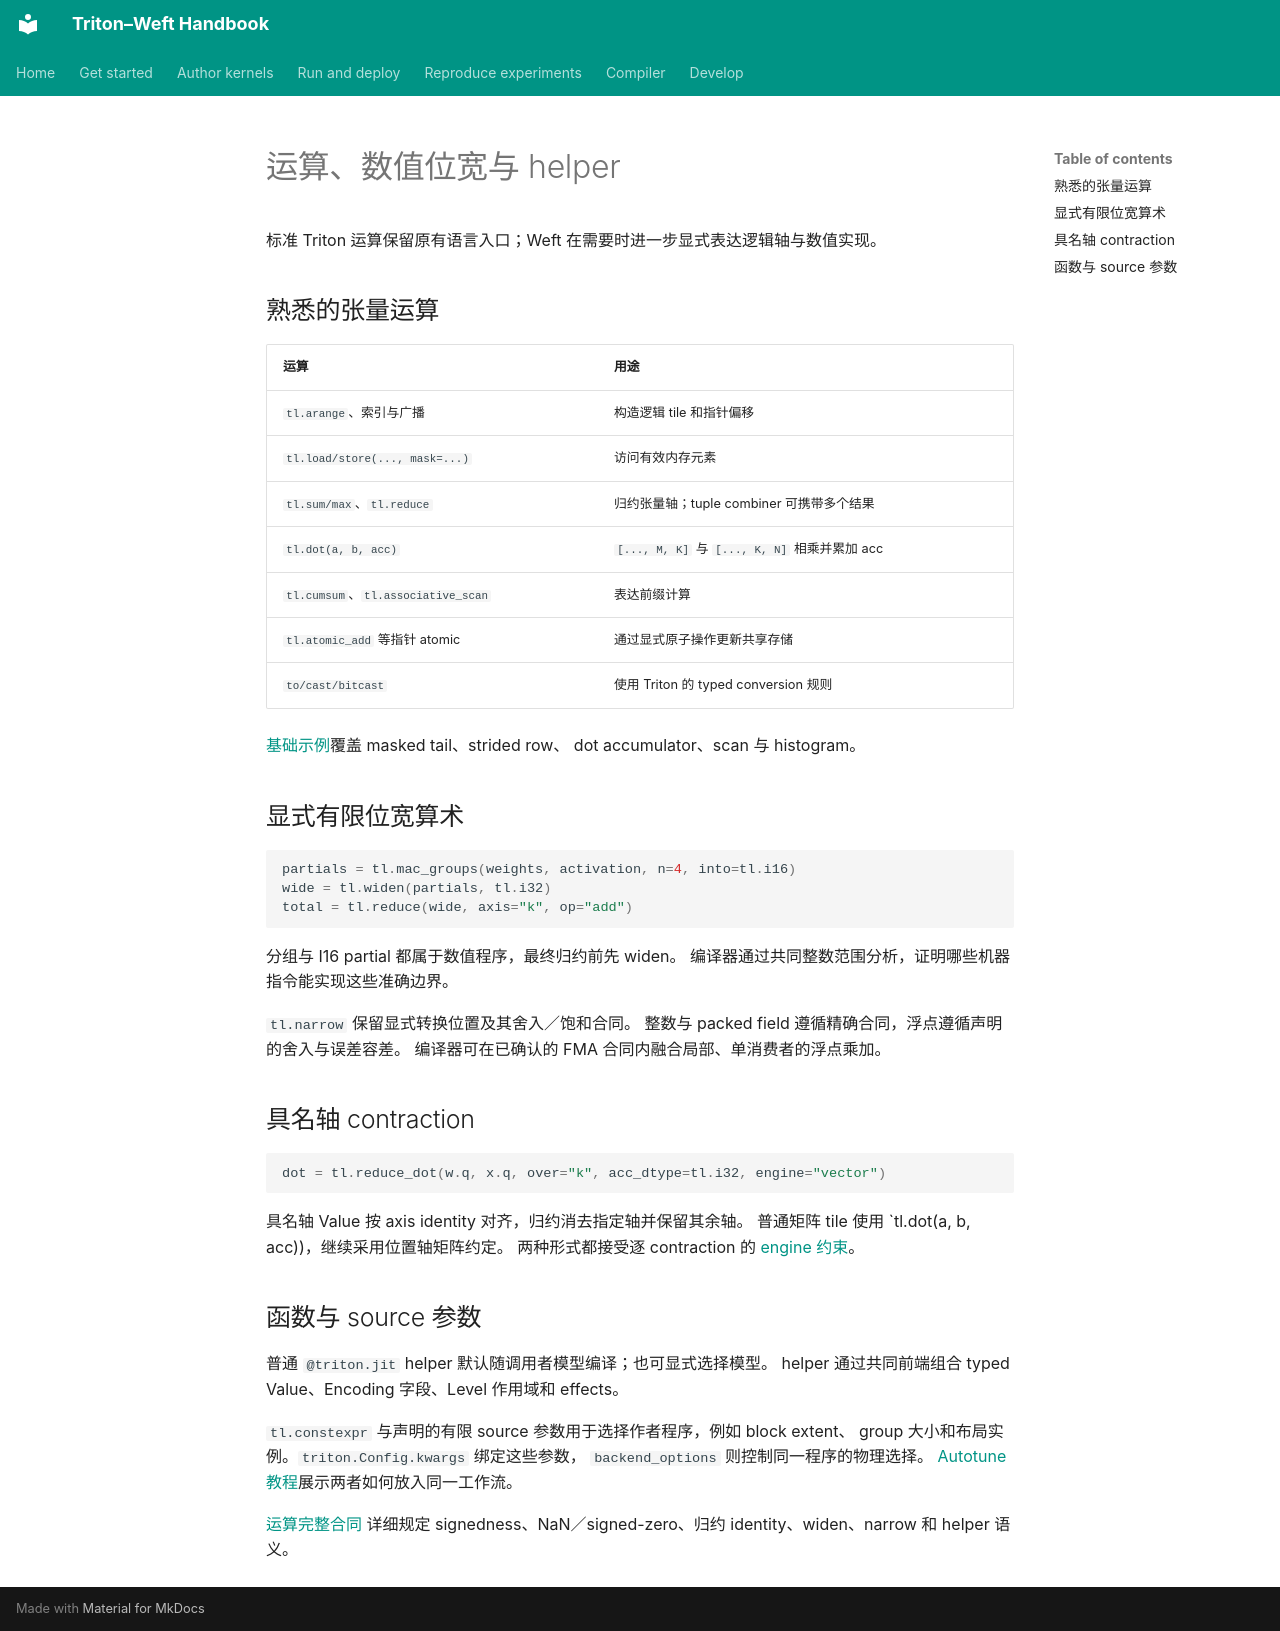

repository: Tianchen-ai/triton-weft · page: dsl/functions-and-operations.zh/index.html · generator: mkdocs

# 运算、数值位宽与 helper

标准 Triton 运算保留原有语言入口；Weft 在需要时进一步显式表达逻辑轴与数值实现。

## 熟悉的张量运算

| 运算 | 用途 |
|---|---|
| `tl.arange`、索引与广播 | 构造逻辑 tile 和指针偏移 |
| `tl.load/store(..., mask=...)` | 访问有效内存元素 |
| `tl.sum/max`、`tl.reduce` | 归约张量轴；tuple combiner 可携带多个结果 |
| `tl.dot(a, b, acc)` | `[..., M, K]` 与 `[..., K, N]` 相乘并累加 acc |
| `tl.cumsum`、`tl.associative_scan` | 表达前缀计算 |
| `tl.atomic_add` 等指针 atomic | 通过显式原子操作更新共享存储 |
| `to/cast/bitcast` | 使用 Triton 的 typed conversion 规则 |

[基础示例](../getting-started/examples.md)覆盖 masked tail、strided row、
dot accumulator、scan 与 histogram。

## 显式有限位宽算术

```python
partials = tl.mac_groups(weights, activation, n=4, into=tl.i16)
wide = tl.widen(partials, tl.i32)
total = tl.reduce(wide, axis="k", op="add")
```

分组与 I16 partial 都属于数值程序，最终归约前先 widen。
编译器通过共同整数范围分析，证明哪些机器指令能实现这些准确边界。

`tl.narrow` 保留显式转换位置及其舍入／饱和合同。
整数与 packed field 遵循精确合同，浮点遵循声明的舍入与误差容差。
编译器可在已确认的 FMA 合同内融合局部、单消费者的浮点乘加。

## 具名轴 contraction

```python
dot = tl.reduce_dot(w.q, x.q, over="k", acc_dtype=tl.i32, engine="vector")
```

具名轴 Value 按 axis identity 对齐，归约消去指定轴并保留其余轴。
普通矩阵 tile 使用 `tl.dot(a, b, acc))，继续采用位置轴矩阵约定。
两种形式都接受逐 contraction 的 [engine 约束](../getting-started/hardware.md)。

## 函数与 source 参数

普通 `@triton.jit` helper 默认随调用者模型编译；也可显式选择模型。
helper 通过共同前端组合 typed Value、Encoding 字段、Level 作用域和 effects。

`tl.constexpr` 与声明的有限 source 参数用于选择作者程序，例如 block extent、
group 大小和布局实例。`triton.Config.kwargs` 绑定这些参数，
`backend_options` 则控制同一程序的物理选择。
[Autotune 教程](../compiler/runtime.md)展示两者如何放入同一工作流。

[运算完整合同](https://github.com/Tianchen-ai/triton-weft/blob/main/docs/specification/dsl/functions-and-operations.md)
详细规定 signedness、NaN／signed-zero、归约 identity、widen、narrow 和 helper 语义。
